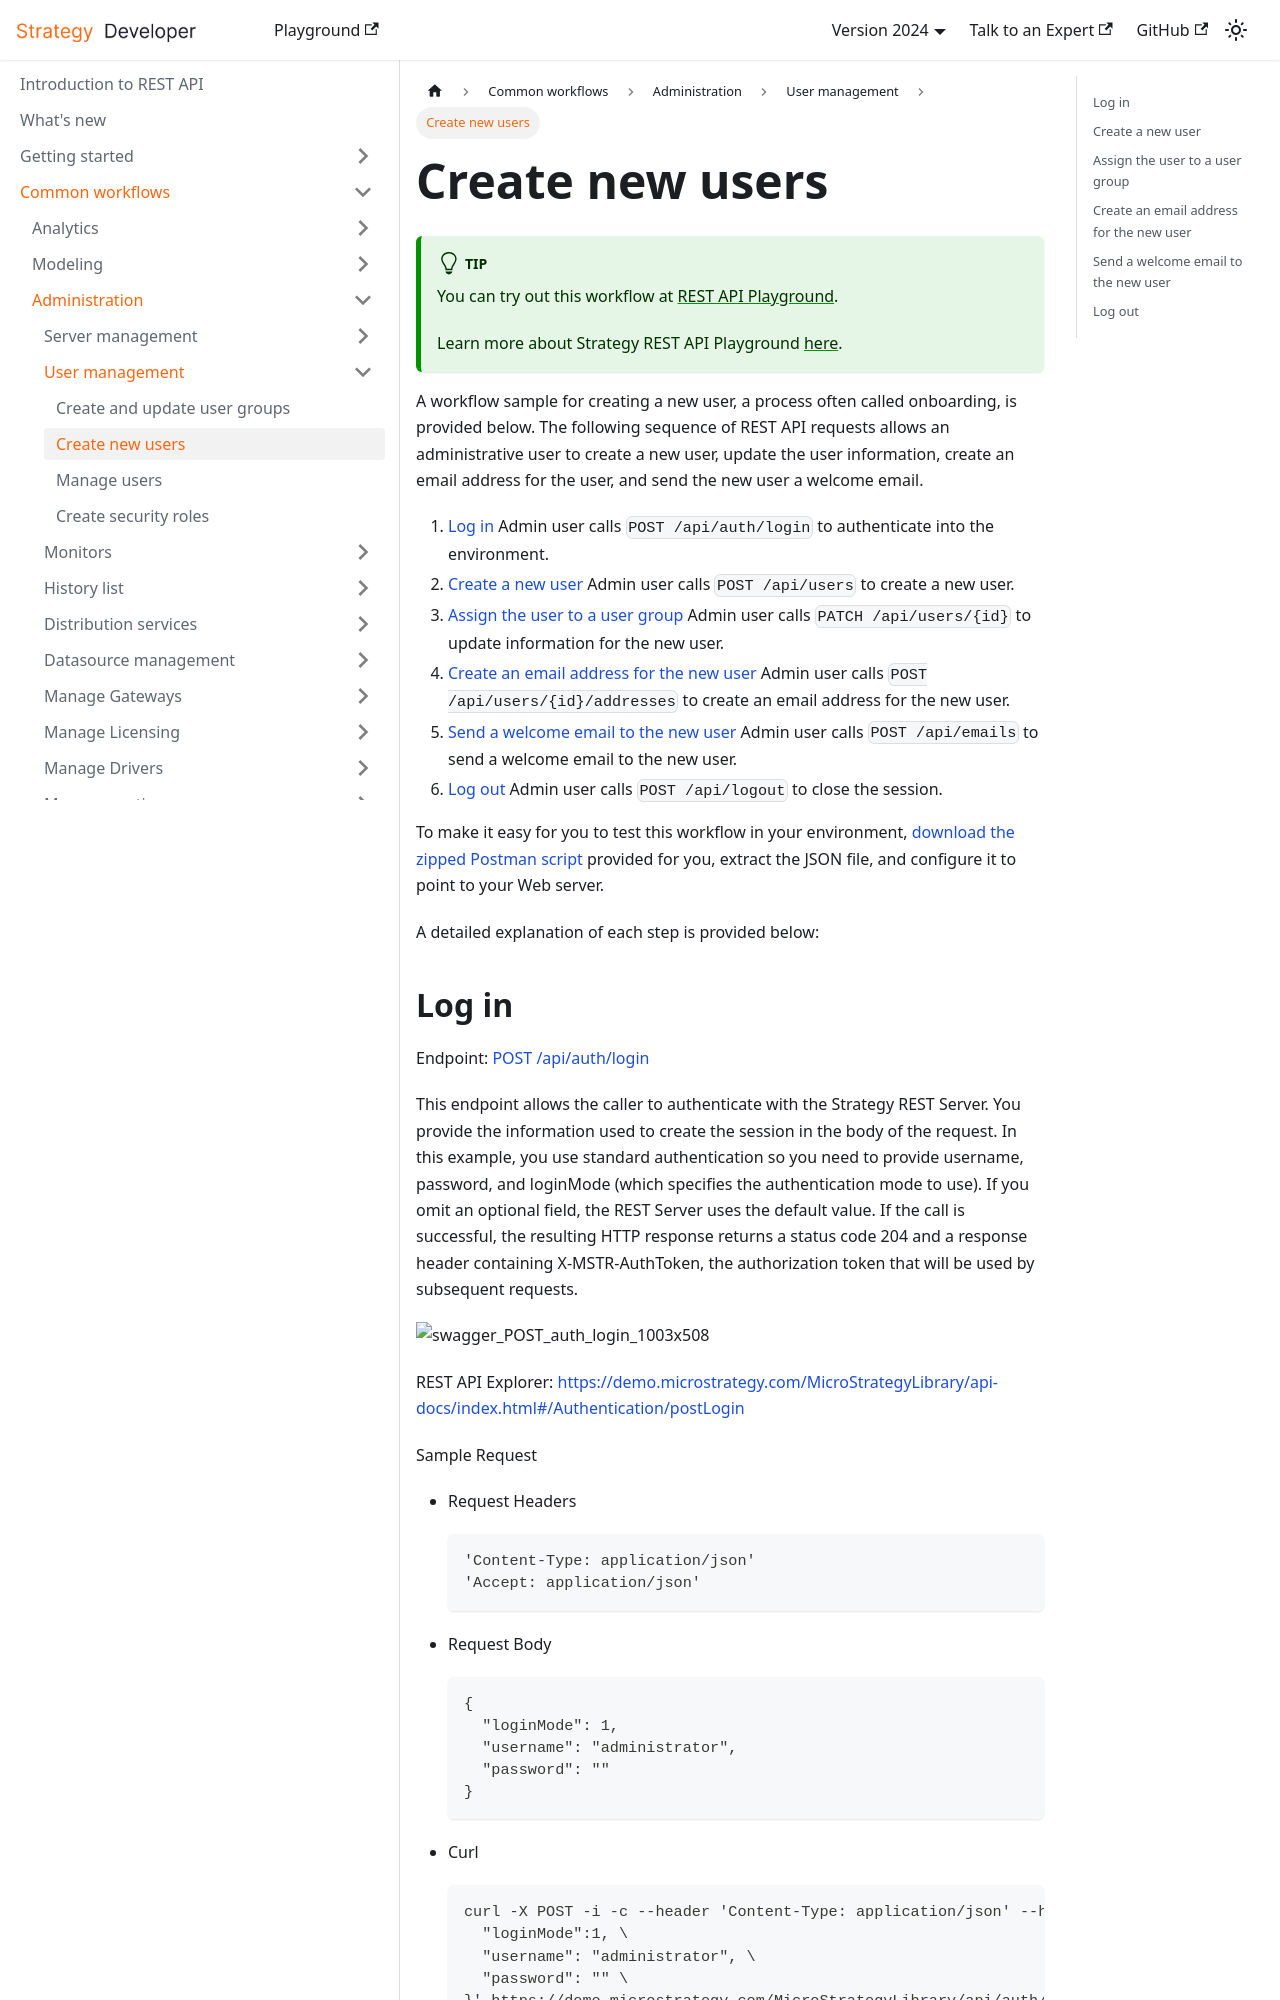

repository: MicroStrategy/rest-api-docs · page: common-workflows/administration/user-management/create-new-users/index.html · generator: docusaurus

---
title: Create new users
sidebar_label: Create new users
description: A workflow sample for creating a new user, a process often called onboarding, is provided below. The following sequence of REST API requests allows an administrative user to create a new user, update the user information, create an email address for the user, and send the new user a welcome email.
---

:::tip

You can try out this workflow at [REST API Playground](https://www.postman.com/microstrategysdk/workspace/microstrategy-rest-api/folder/16131298-be8db67e-6743-49ef-beb5-9efb96e01e4b?ctx=documentation).

Learn more about Strategy REST API Playground [here](/docs/getting-started/playground.md).

:::

A workflow sample for creating a new user, a process often called onboarding, is provided below. The following sequence of REST API requests allows an administrative user to create a new user, update the user information, create an email address for the user, and send the new user a welcome email.

1. [Log in](#log-in) Admin user calls `POST /api/auth/login` to authenticate into the environment.
1. [Create a new user](#create-a-new-user) Admin user calls `POST /api/users` to create a new user.
1. [Assign the user to a user group](#assign-the-user-to-a-user-group) Admin user calls `PATCH /api/users/{id}` to update information for the new user.
1. [Create an email address for the new user](#create-an-email-address-for-the-new-user) Admin user calls `POST /api/users/{id}/addresses` to create an email address for the new user.
1. [Send a welcome email to the new user](#send-a-welcome-email-to-the-new-user) Admin user calls `POST /api/emails` to send a welcome email to the new user.
1. [Log out](#log-out) Admin user calls `POST /api/logout` to close the session.

To make it easy for you to test this workflow in your environment, [download the zipped Postman script](https://www2.microstrategy.com/producthelp/2021/downloads/RESTSDK/PostmanScripts/OnboardingUsers_postman_collection.zip) provided for you, extract the JSON file, and configure it to point to your Web server.

A detailed explanation of each step is provided below:
